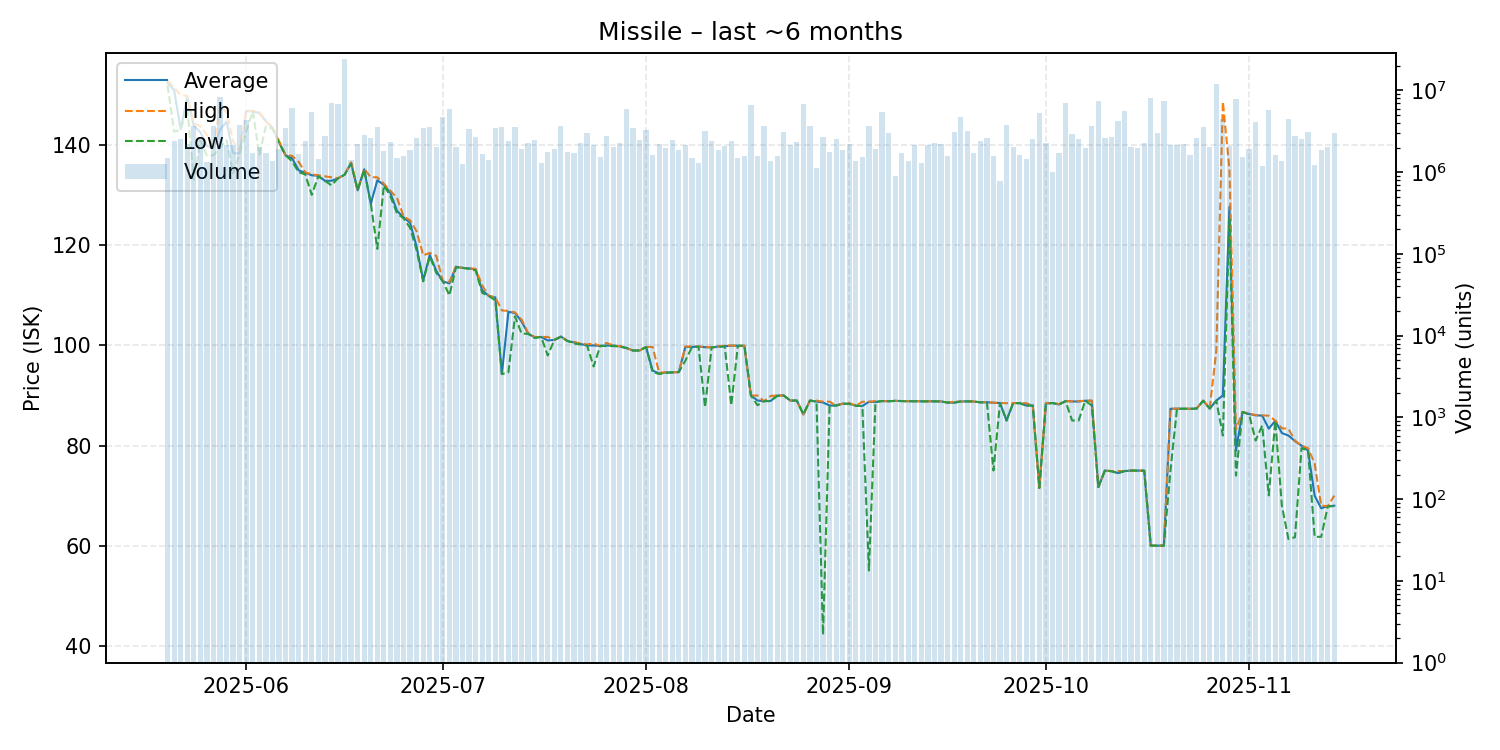

The file beside this chart, header and first rows:
date, average, highest, lowest, order_count, volume
2025-05-20, 152.5, 152.9, 152.0, 183, 1506545
2025-05-21, 151.0, 151.5, 142.7, 216, 2383340
2025-05-22, 143.2, 150.0, 143.1, 193, 2534779
2025-05-23, 149.6, 149.9, 147.5, 240, 2224697
2025-05-24, 143.9, 144.4, 133.1, 276, 3628967
2025-05-25, 142.6, 143.8, 141.0, 277, 2550581
2025-05-26, 139.9, 142.1, 137.9, 235, 1314339
2025-05-27, 139.5, 139.5, 138.0, 259, 3624521
2025-05-28, 143.1, 147.9, 139.5, 305, 8286125
2025-05-29, 144.7, 146.6, 141.0, 249, 2132328
2025-05-30, 138.4, 140.8, 134.4, 346, 2143704
2025-05-31, 138.4, 139.0, 138.3, 364, 3788821
2025-06-01, 146.8, 146.9, 142.8, 311, 4365027
2025-06-02, 146.8, 146.8, 146.8, 255, 1738448
2025-06-03, 146.4, 146.6, 138.1, 238, 2039471
2025-06-04, 144.8, 144.9, 143.8, 243, 1694433
2025-06-05, 143.5, 143.6, 143.3, 263, 1374122
2025-06-06, 140.6, 140.9, 140.5, 252, 1900673
2025-06-07, 138.0, 138.0, 138.0, 352, 3503630
2025-06-08, 137.4, 137.9, 136.8, 355, 6071580
2025-06-09, 135.0, 136.7, 134.6, 244, 1673841
2025-06-10, 134.5, 134.6, 134.2, 253, 2405994
2025-06-11, 134.0, 134.2, 130.1, 230, 5378429
2025-06-12, 133.9, 134.0, 133.8, 203, 1450948
2025-06-13, 132.9, 133.8, 132.9, 237, 2773592
2025-06-14, 132.9, 133.6, 132.0, 333, 7089841
2025-06-15, 133.4, 133.4, 133.4, 268, 6785259
2025-06-16, 134.1, 134.1, 134.1, 230, 24194156
2025-06-17, 136.5, 136.6, 136.3, 205, 1427772
2025-06-18, 131.0, 131.0, 131.0, 200, 2202090
2025-06-19, 135.2, 135.3, 135.1, 222, 2820331
2025-06-20, 128.3, 133.6, 128.3, 237, 2591467
2025-06-21, 133.0, 133.6, 119.3, 253, 3590677
2025-06-22, 132.1, 132.3, 132.0, 300, 1806667
2025-06-23, 130.5, 130.9, 129.8, 236, 2357322
2025-06-24, 126.9, 129.5, 126.4, 243, 1494467
2025-06-25, 125.6, 125.8, 125.4, 218, 1563871
2025-06-26, 124.5, 125.0, 123.5, 245, 1881214
2025-06-27, 119.7, 122.8, 119.0, 246, 2602560
2025-06-28, 113.0, 118.0, 112.8, 247, 3481471
2025-06-29, 118.1, 118.5, 117.8, 264, 3578437
2025-06-30, 114.9, 117.9, 114.5, 192, 2013954
2025-07-01, 112.8, 112.8, 112.8, 217, 4722628
2025-07-02, 112.4, 112.7, 110.0, 266, 5850959
2025-07-03, 115.7, 115.8, 115.6, 246, 2057722
2025-07-04, 115.5, 115.5, 115.5, 189, 1260591
2025-07-05, 115.4, 115.4, 115.3, 298, 3342951
2025-07-06, 115.2, 115.3, 115.0, 246, 2676455
2025-07-07, 111.0, 112.0, 110.5, 228, 1680714
2025-07-08, 109.9, 109.9, 109.9, 208, 1401618
2025-07-09, 109.6, 109.6, 109.0, 239, 3484712
2025-07-10, 94.27, 107.0, 94.27, 261, 3544614
2025-07-11, 106.7, 106.9, 94.64, 223, 2424688
2025-07-12, 106.5, 106.6, 105.8, 260, 3569489
2025-07-13, 104.8, 105.2, 102.4, 244, 1943413
2025-07-14, 102.4, 102.5, 102.3, 221, 2282056
2025-07-15, 101.6, 101.7, 101.5, 186, 2505168
2025-07-16, 101.7, 101.7, 101.7, 151, 1285091
2025-07-17, 101.0, 101.7, 98.0, 176, 1762642
2025-07-18, 101.1, 101.1, 101.1, 209, 1921931
... 119 more rows
